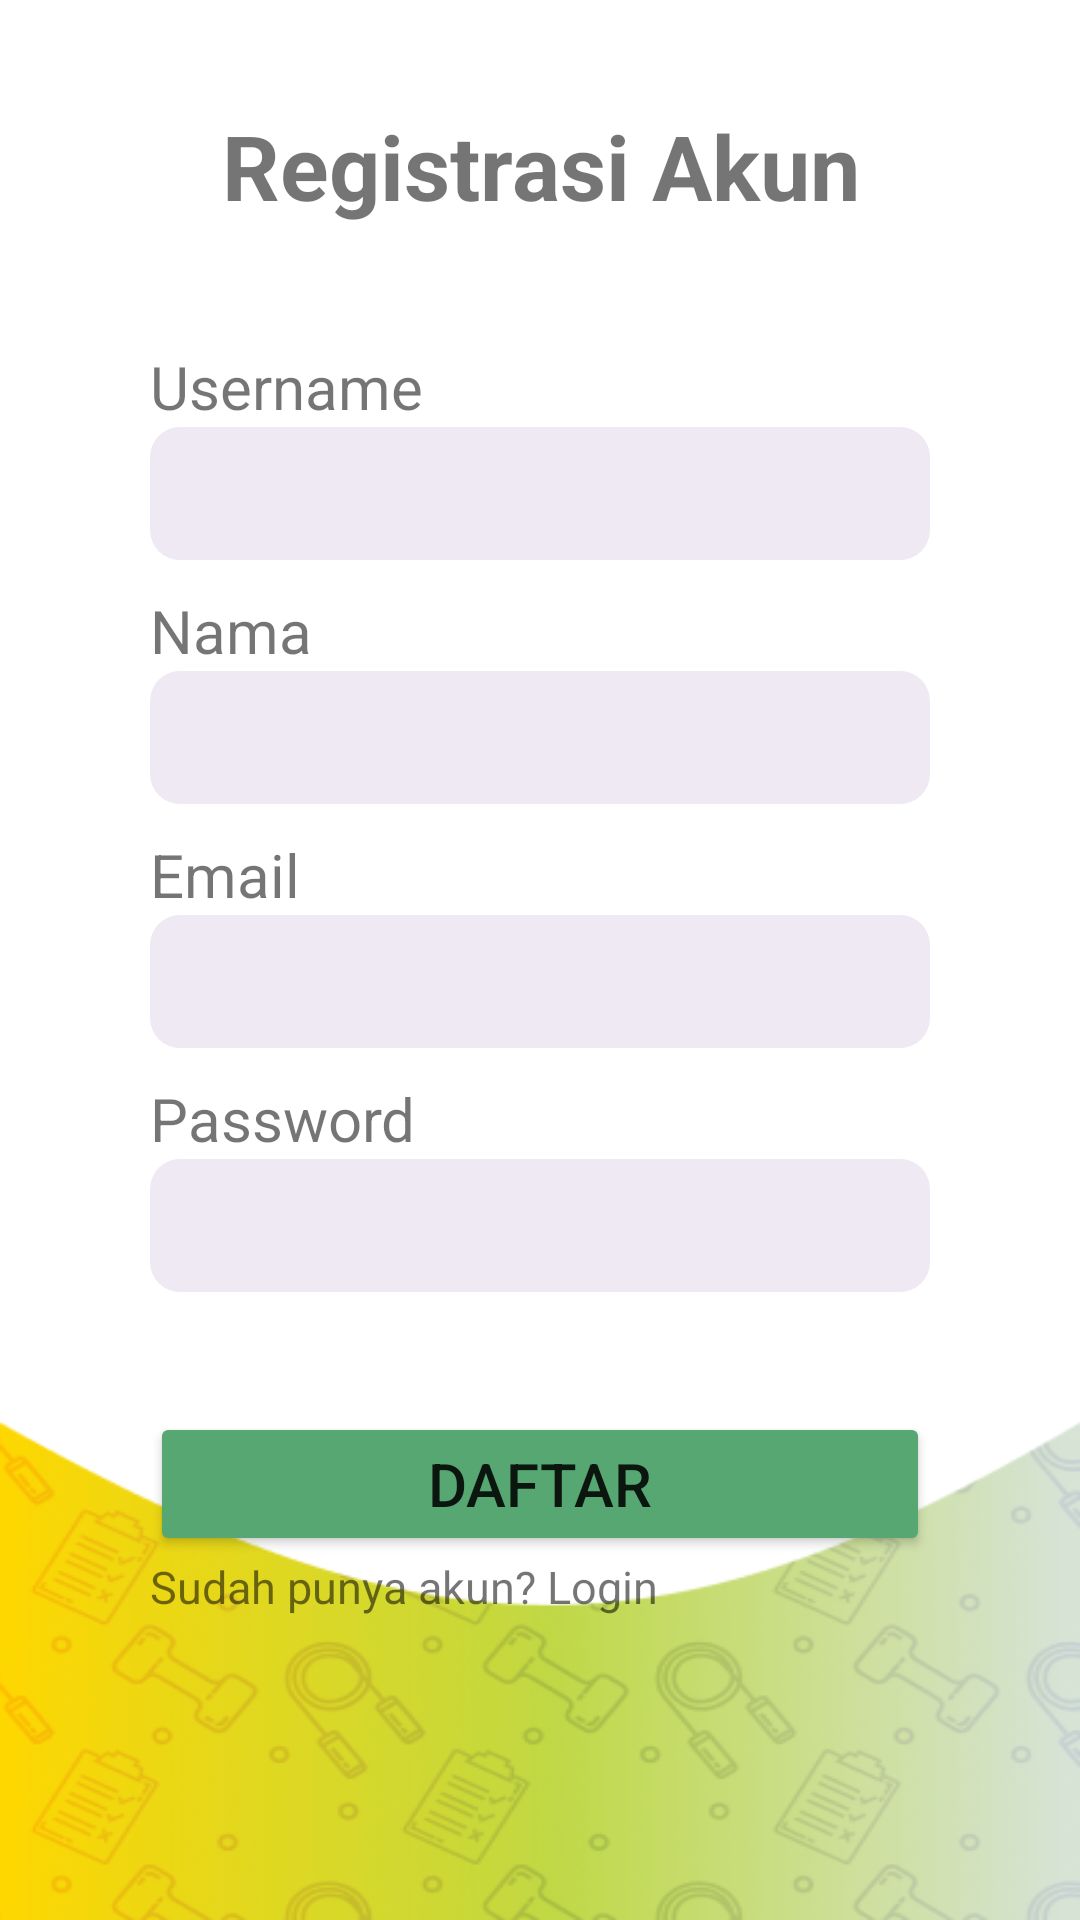

Write the Android layout XML for this screen, with the resource values it uses.
<!-- AndroidManifest.xml: application theme Theme.FitPartner -->
<!-- res/layout/activity_main2.xml -->
<?xml version="1.0" encoding="utf-8"?>
<RelativeLayout xmlns:android="http://schemas.android.com/apk/res/android"
    xmlns:app="http://schemas.android.com/apk/res-auto"
    xmlns:tools="http://schemas.android.com/tools"
    android:layout_width="match_parent"
    android:layout_height="match_parent"
    android:background="@drawable/regis"
    tools:context=".MainActivity2">

    <TextView
        android:layout_width="match_parent"
        android:layout_height="wrap_content"
        android:id="@+id/regis"
        android:text="@string/regis"
        android:textSize="30sp"
        android:textStyle="bold"
        android:layout_marginStart="16dp"
        android:layout_marginTop="35dp"
        android:layout_marginEnd="16dp"
        android:gravity="center"/>

    <TextView
        android:layout_width="match_parent"
        android:layout_height="wrap_content"
        android:id="@+id/usn1"
        android:layout_below="@+id/regis"
        android:text="@string/username"
        android:textSize="20sp"
        android:layout_marginTop="40dp"
        android:layout_marginStart="50dp"/>

    <com.google.android.material.textfield.TextInputEditText
        android:layout_width="match_parent"
        android:layout_height="wrap_content"
        android:id="@+id/edt_username"
        android:layout_below="@+id/usn1"
        android:background="@drawable/rounded_edittext"
        android:layout_marginLeft="50dp"
        android:layout_marginRight="50dp"
        android:padding="10dp"/>

    <TextView
        android:layout_width="match_parent"
        android:layout_height="wrap_content"
        android:id="@+id/nama1"
        android:layout_below="@+id/edt_username"
        android:text="@string/nama"
        android:textSize="20sp"
        android:layout_marginTop="10dp"
        android:layout_marginStart="50dp"/>

    <com.google.android.material.textfield.TextInputEditText
        android:layout_width="match_parent"
        android:layout_height="wrap_content"
        android:id="@+id/nama2"
        android:layout_below="@+id/nama1"
        android:background="@drawable/rounded_edittext"
        android:layout_marginLeft="50dp"
        android:layout_marginRight="50dp"
        android:padding="10dp"/>

    <TextView
        android:layout_width="match_parent"
        android:layout_height="wrap_content"
        android:id="@+id/edt_email"
        android:layout_below="@+id/nama2"
        android:text="@string/email"
        android:textSize="20sp"
        android:layout_marginTop="10dp"
        android:layout_marginStart="50dp"/>

    <com.google.android.material.textfield.TextInputEditText
        android:layout_width="match_parent"
        android:layout_height="wrap_content"
        android:id="@+id/email2"
        android:layout_below="@+id/edt_email"
        android:background="@drawable/rounded_edittext"
        android:layout_marginLeft="50dp"
        android:layout_marginRight="50dp"
        android:padding="10dp"/>

    <TextView
        android:layout_width="match_parent"
        android:layout_height="wrap_content"
        android:id="@+id/pass1"
        android:layout_below="@+id/email2"
        android:text="@string/password"
        android:textSize="20sp"
        android:layout_marginTop="10dp"
        android:layout_marginStart="50dp"/>

    <com.google.android.material.textfield.TextInputEditText
        android:layout_width="match_parent"
        android:layout_height="wrap_content"
        android:id="@+id/edt_password"
        android:layout_below="@+id/pass1"
        android:background="@drawable/rounded_edittext"
        android:layout_marginLeft="50dp"
        android:layout_marginRight="50dp"
        android:padding="10dp"/>

    <ProgressBar
        android:id="@+id/progressBar"
        android:visibility="gone"
        android:layout_width="match_parent"
        android:layout_height="wrap_content"/>
    <Button
        android:layout_width="match_parent"
        android:layout_height="wrap_content"
        android:id="@+id/btn_register"
        android:layout_below="@+id/edt_password"
        android:text="@string/daftarbtn"
        android:textSize="20sp"
        android:backgroundTint="@color/button"
        android:layout_marginTop="40dp"
        android:layout_marginLeft="50dp"
        android:layout_marginRight="50dp"
        android:padding="10dp"
        />

    <TextView
        android:layout_width="match_parent"
        android:layout_height="wrap_content"
        android:id="@+id/masuk"
        android:layout_below="@+id/btn_register"
        android:text="@string/masuk"
        android:textSize="15sp"
        android:layout_marginStart="50dp"/>

</RelativeLayout>
<!-- resources referenced by this layout -->
<resources>
  <color name="button">#57A773</color>
  <!-- drawable regis: png bitmap (drawable, 70402 bytes) -->
  <!-- drawable rounded_edittext (drawable) -->
  <?xml version="1.0" encoding="utf-8"?>
  <shape xmlns:android="http://schemas.android.com/apk/res/android"
      android:shape="rectangle"
      android:padding="12dp">
  
      <solid android:color="#EFE9F4" />
      <corners
          android:bottomRightRadius="10dp"
          android:bottomLeftRadius="10dp"
          android:topLeftRadius="10dp"
          android:topRightRadius="10dp" />
  </shape>
  <string name="daftarbtn">Daftar</string>
  <string name="email">Email</string>
  <string name="masuk">Sudah punya akun? Login</string>
  <string name="nama">Nama</string>
  <string name="password">Password</string>
  <string name="regis">Registrasi Akun</string>
  <string name="username">Username</string>
  <style name="Theme.FitPartner" parent="Theme.MaterialComponents.DayNight.NoActionBar">
          
          <item name="colorPrimary">@color/test</item>
          <item name="colorPrimaryVariant">@color/test</item>
  
          <item name="colorOnPrimary">@color/white</item>
          
          <item name="colorSecondary">@color/teal_200</item>
          <item name="colorSecondaryVariant">@color/teal_700</item>
          <item name="colorOnSecondary">@color/black</item>
          
          <item name="android:statusBarColor">?attr/colorPrimaryVariant</item>
          
      </style>
  <color name="test">#BBCBB8</color>
  <color name="white">#FFFFFFFF</color>
  <color name="teal_200">#FF03DAC5</color>
  <color name="teal_700">#FF018786</color>
  <color name="black">#FF000000</color>
</resources>
